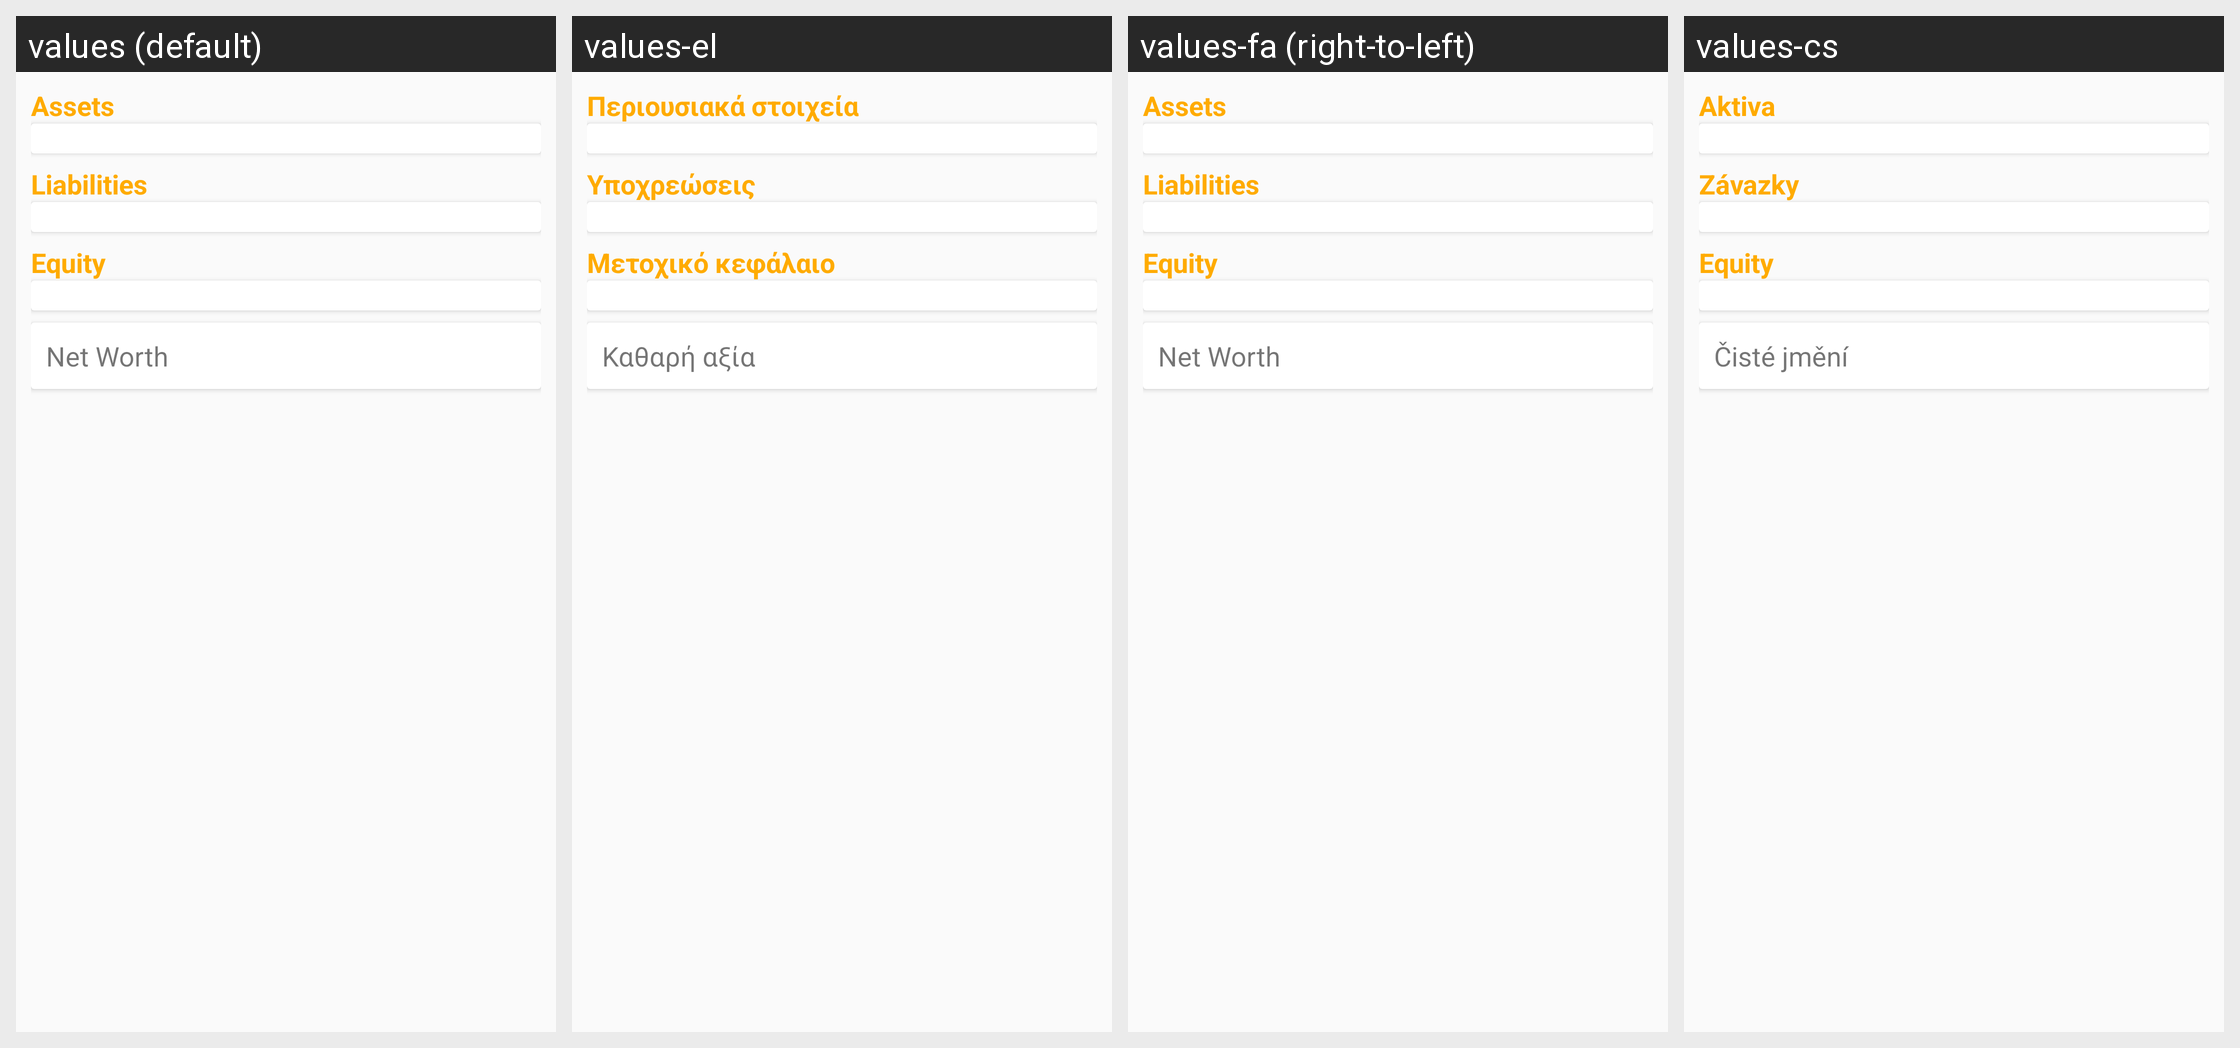

The Android screen above is rendered under several locales of the same app. Produce the string resources it draws, with the default and per-locale values.
Android screen res/layout/fragment_text_report.xml rendered under 4 locales, left to right: values (default), values-el, values-fa (right-to-left), values-cs. Device: Nexus 5 (rendered at 1080×1920; each locale shown at half size, 540×960, under a caption strip naming it); theme Theme.GnuCash.NoActionBar.
Other locales in the repository, not shown: values-af, values-af-rZA, values-ar, values-ar-rSA, values-as, values-az, values-bg, values-ca, values-ca-rES, values-cs-rCZ, values-da, values-de, values-el-rGR, values-en-rAU, values-en-rGB, values-en-rUS, values-en-rZA, values-es, values-es-rMX, values-es-rNI, values-et, values-eu, values-fa-rIR, values-fi, values-fi-rFI, values-fr, values-gu, values-hi, values-hr, values-hu, values-hu-rHU, values-in, values-in-rID, values-it, values-it-rIT, values-iw, values-iw-rIL, values-ja, values-ja-rJP, values-kn, values-ko, values-ko-rKR, values-ks, values-lt, values-lv, values-lv-rLV, values-mk, values-mr, values-nb, values-ne, values-nl, values-nl-rNL, values-no, values-no-rNO, values-pl, values-pl-rPL, values-pt, values-pt-rBR, values-pt-rPT, values-ro, values-ro-rRO, values-ru, values-rw, values-sk, values-sr, values-sr-rSP, values-sv, values-sv-rSE, values-ta, values-te, values-tr, values-tr-rTR, values-uk, values-uk-rUA, values-ur, values-vi, values-vi-rVN, values-zh-rCN, values-zh-rTW.
Strings drawn on this screen, with the default value and each locale's value (text and hints the layout hard-codes, and strings that could not be matched under every locale, appear in the picture but are not listed):

label_assets
  values: Assets
  values-el: Περιουσιακά στοιχεία
  values-fa: Assets
  values-cs: Aktiva

label_liabilities
  values: Liabilities
  values-el: Υποχρεώσεις
  values-fa: Liabilities
  values-cs: Závazky

label_equity
  values: Equity
  values-el: Μετοχικό κεφάλαιο
  values-fa: Equity
  values-cs: Equity

label_net_worth
  values: Net Worth
  values-el: Καθαρή αξία
  values-fa: Net Worth
  values-cs: Čisté jmění
